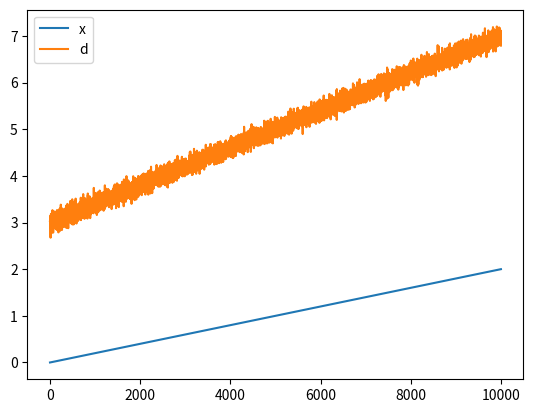

The matplotlib source for this figure:
# -*- coding: utf-8 -*-

import numpy  as np
import matplotlib.pyplot as plt

np.random.seed(444)

N = 10000

sigma = 0.1

noise = sigma * np.random.randn(N)
x = np.linspace(0, 2, N)

d = 3 + 2 * x + noise
d.shape = (N, 1)


X = np.column_stack((np.ones(N, dtype=x.dtype), x))

"""
fig, ax = plt.subplots()
ax.plot(noise)
ax.legend(loc='upper left')
plt.show()
"""

fig, ax = plt.subplots()
ax.plot(x, label="x")
ax.plot(d, label="d")

ax.legend(loc='upper left')
plt.show()